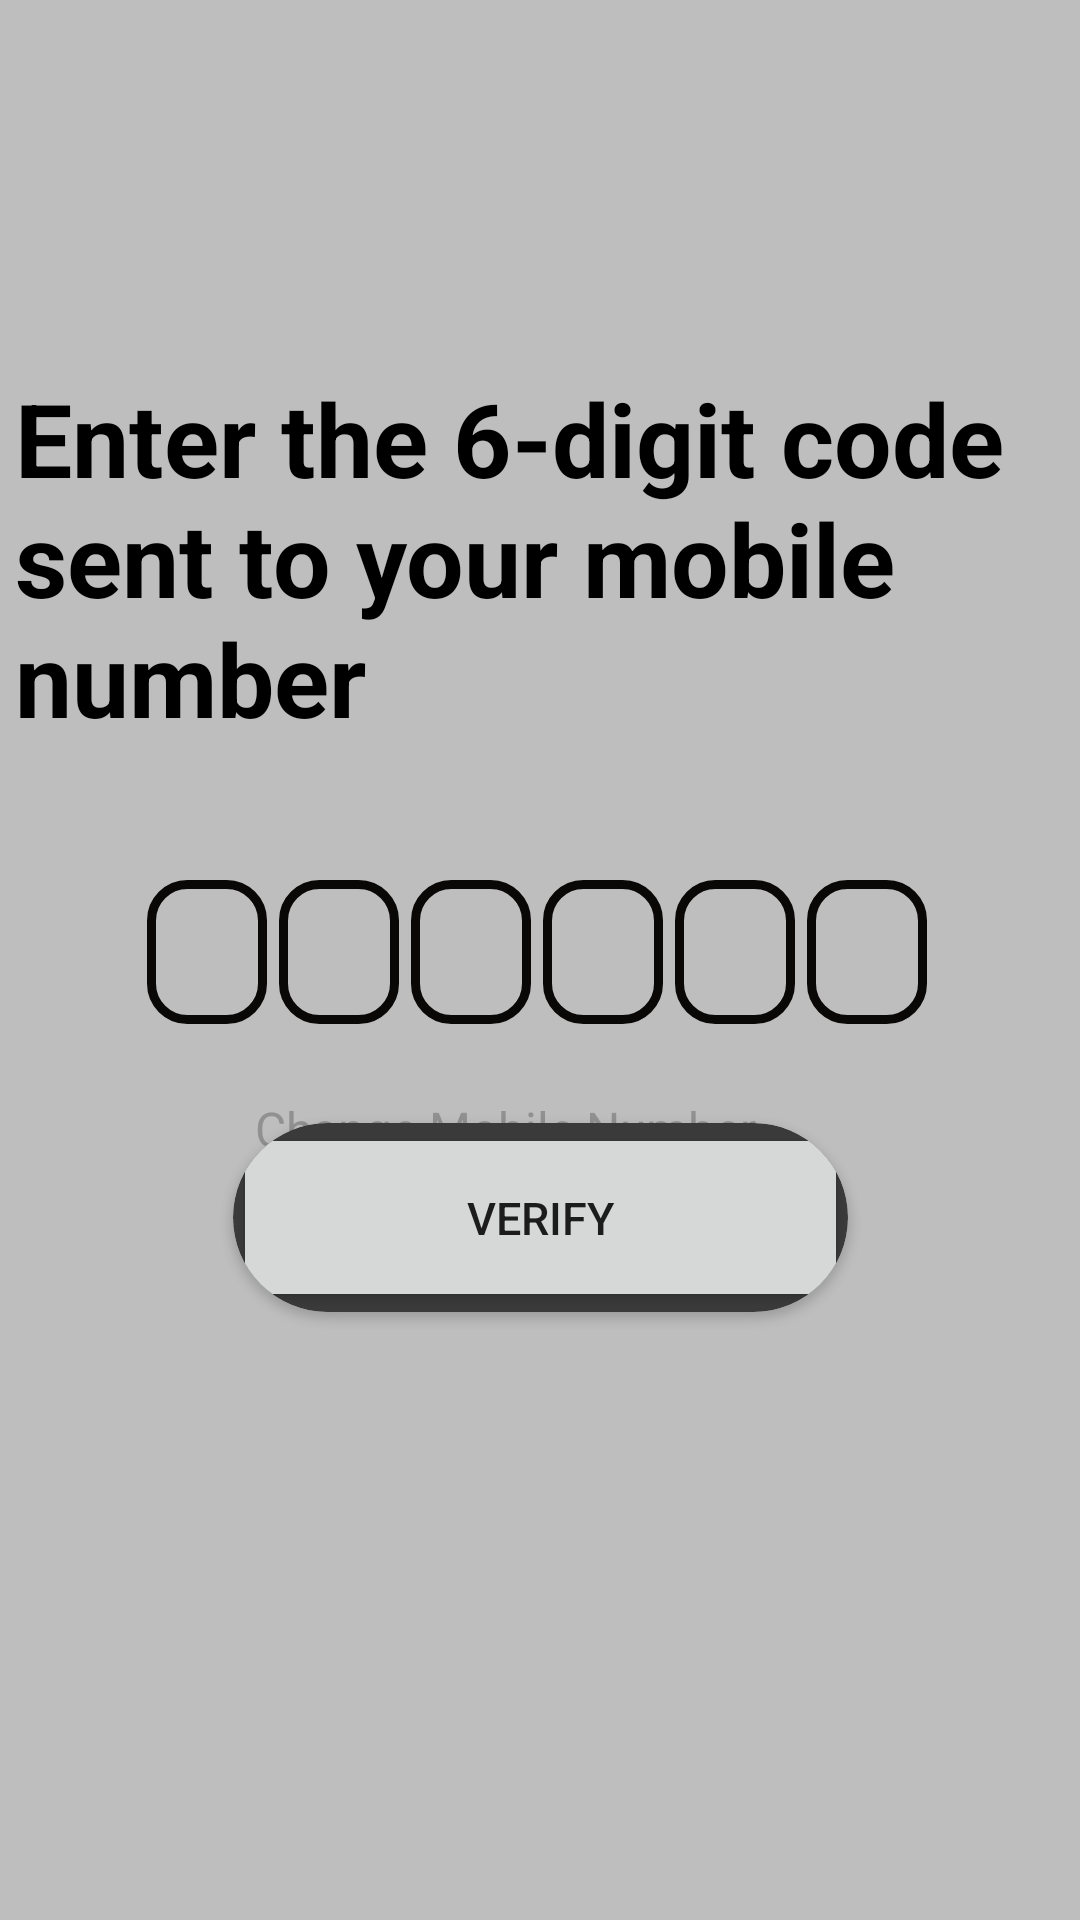

Android layout source for this screen:
<!-- AndroidManifest.xml: application theme Theme.TailMate -->
<!-- res/layout/activity_otp.xml -->
<?xml version="1.0" encoding="utf-8"?>
<androidx.constraintlayout.widget.ConstraintLayout xmlns:android="http://schemas.android.com/apk/res/android"
    xmlns:app="http://schemas.android.com/apk/res-auto"
    xmlns:tools="http://schemas.android.com/tools"
    android:layout_width="match_parent"
    android:layout_height="match_parent"
    android:background="@color/bg_grey"
    tools:context=".OTP">

    <TextView
        android:id="@+id/textview4"
        android:layout_width="349dp"
        android:layout_height="136dp"
        android:layout_marginHorizontal="30dp"
        android:text="Enter the 6-digit code sent to your mobile number"
        android:textColor="@color/black"
        android:textSize="34sp"
        android:textStyle="bold"
        app:layout_constraintBottom_toBottomOf="parent"
        app:layout_constraintEnd_toEndOf="parent"
        app:layout_constraintHorizontal_bias="0.516"
        app:layout_constraintStart_toStartOf="parent"
        app:layout_constraintTop_toTopOf="parent"
        app:layout_constraintVertical_bias="0.245" />

    <androidx.cardview.widget.CardView
        android:id="@+id/verify_card"
        android:layout_width="205dp"
        android:layout_height="63dp"
        android:backgroundTint="#3A3A3A"
        app:cardCornerRadius="50dp"
        app:layout_constraintBottom_toBottomOf="parent"
        app:layout_constraintEnd_toEndOf="parent"
        app:layout_constraintStart_toStartOf="parent"
        app:layout_constraintTop_toTopOf="@+id/textview4"
        app:layout_constraintVertical_bias="0.553">

        <Button
            android:id="@+id/verify"
            android:layout_width="match_parent"
            android:layout_height="match_parent"
            android:text="Verify"
            android:textSize="15dp" />

    </androidx.cardview.widget.CardView>

    <TextView
        android:id="@+id/textView5"
        android:layout_width="190dp"
        android:layout_height="30dp"
        android:layout_marginTop="24dp"
        android:layout_weight="2"
        android:text="Change Mobile Number"
        android:textColor="#919191"
        android:textSize="16dp"
        app:layout_constraintBottom_toTopOf="@+id/verify_card"
        app:layout_constraintEnd_toEndOf="parent"
        app:layout_constraintStart_toStartOf="parent"
        app:layout_constraintTop_toBottomOf="@+id/linearLayout3"
        app:layout_constraintVertical_bias="0.0" />

    <LinearLayout
        android:id="@+id/linearLayout3"
        android:layout_width="match_parent"
        android:layout_height="48dp"
        android:layout_marginHorizontal="30dp"
        android:layout_marginTop="34dp"
        android:gravity="center"
        android:orientation="horizontal"
        app:layout_constraintBottom_toBottomOf="parent"
        app:layout_constraintEnd_toEndOf="parent"
        app:layout_constraintStart_toStartOf="parent"
        app:layout_constraintTop_toBottomOf="@+id/textview4"
        app:layout_constraintVertical_bias="0.0">

        <EditText

            android:id="@+id/box1"
            android:layout_width="40dp"
            android:layout_height="match_parent"
            android:layout_marginRight="2dp"
            android:background="@drawable/layout_border"
            android:imeOptions="actionNext"
            android:inputType="number"
            android:maxLength="1"
            android:textAlignment="center"
            android:textSize="24sp"
            android:textStyle="bold">

        </EditText>

        <EditText
            android:id="@+id/box2"
            android:layout_width="40dp"
            android:layout_height="match_parent"
            android:layout_marginHorizontal="2dp"
            android:background="@drawable/layout_border"
            android:imeOptions="actionNext"
            android:inputType="number"
            android:maxLength="1"
            android:textAlignment="center"
            android:textSize="24sp"
            android:textStyle="bold">

        </EditText>

        <EditText
            android:id="@+id/box3"
            android:layout_width="40dp"
            android:layout_height="match_parent"
            android:layout_marginHorizontal="2dp"
            android:background="@drawable/layout_border"
            android:imeOptions="actionNext"
            android:inputType="number"
            android:maxLength="1"
            android:textAlignment="center"
            android:textSize="24sp"
            android:textStyle="bold">

        </EditText>

        <EditText
            android:id="@+id/box4"
            android:layout_width="40dp"
            android:layout_height="match_parent"
            android:layout_marginHorizontal="2dp"
            android:background="@drawable/layout_border"
            android:imeOptions="actionNext"
            android:inputType="number"
            android:maxLength="1"
            android:textAlignment="center"
            android:textSize="24sp"
            android:textStyle="bold">

        </EditText>

        <EditText
            android:id="@+id/box5"
            android:layout_width="40dp"
            android:layout_height="match_parent"
            android:layout_marginHorizontal="2dp"
            android:background="@drawable/layout_border"
            android:imeOptions="actionNext"
            android:inputType="number"
            android:maxLength="1"

            android:textAlignment="center"
            android:textSize="24sp"
            android:textStyle="bold">

        </EditText>

        <EditText
            android:id="@+id/box6"
            android:layout_width="40dp"
            android:layout_height="match_parent"
            android:layout_marginHorizontal="2dp"
            android:background="@drawable/layout_border"
            android:imeOptions="actionNext"
            android:inputType="number"
            android:maxLength="1"
            android:textAlignment="center"
            android:textSize="24sp"
            android:textStyle="bold">

        </EditText>
    </LinearLayout>


</androidx.constraintlayout.widget.ConstraintLayout>
<!-- resources referenced by this layout -->
<resources>
  <color name="bg_grey">#BEBEBE</color>
  <color name="black">#FF000000</color>
  <!-- drawable layout_border (drawable) -->
  <?xml version="1.0" encoding="utf-8"?>
  <selector xmlns:android="http://schemas.android.com/apk/res/android">
      <item>
          <shape
              xmlns:android="http://schemas.android.com/apk/res/android"
              android:shape="rectangle">
              <solid
                  android:color="@android:color/transparent"/>
  
              <corners
                  android:bottomRightRadius="12dp"
                  android:bottomLeftRadius="12dp"
                  android:topLeftRadius="12dp"
                  android:topRightRadius="12dp"/>
              <stroke
                  android:color="#0A0707"
                  android:width="3dp"/>
          </shape>
      </item>
  
  </selector>
  <style name="Theme.TailMate" parent="Theme.MaterialComponents.DayNight.NoActionBar">
          
          <item name="colorPrimary">#3A3A3A</item>
          <item name="colorPrimaryVariant">@color/black</item>
          <item name="colorOnPrimary">@color/white</item>
          
          <item name="colorSecondary">#383939</item>
          <item name="colorSecondaryVariant">#383939</item>
          <item name="colorOnSecondary">@color/white</item>
          
          <item name="android:statusBarColor">?attr/colorPrimaryVariant</item>
          
      </style>
  <color name="white">#FFFFFFFF</color>
</resources>
